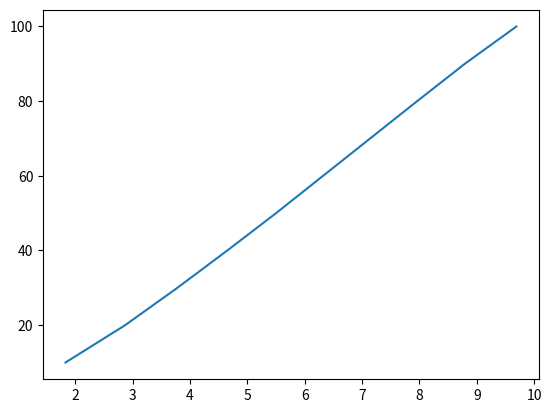

Write the Python code that produced this figure.
import matplotlib.pyplot as plt 

Sträcka = [10, 20, 30, 40, 50, 60, 70, 80, 90, 100]
Tid = [1.83, 2.87, 3.78, 4.65, 5.5, 6.32, 7.14, 7.96, 8.79, 9.69]


plt.plot(Tid, Sträcka)
plt.show()